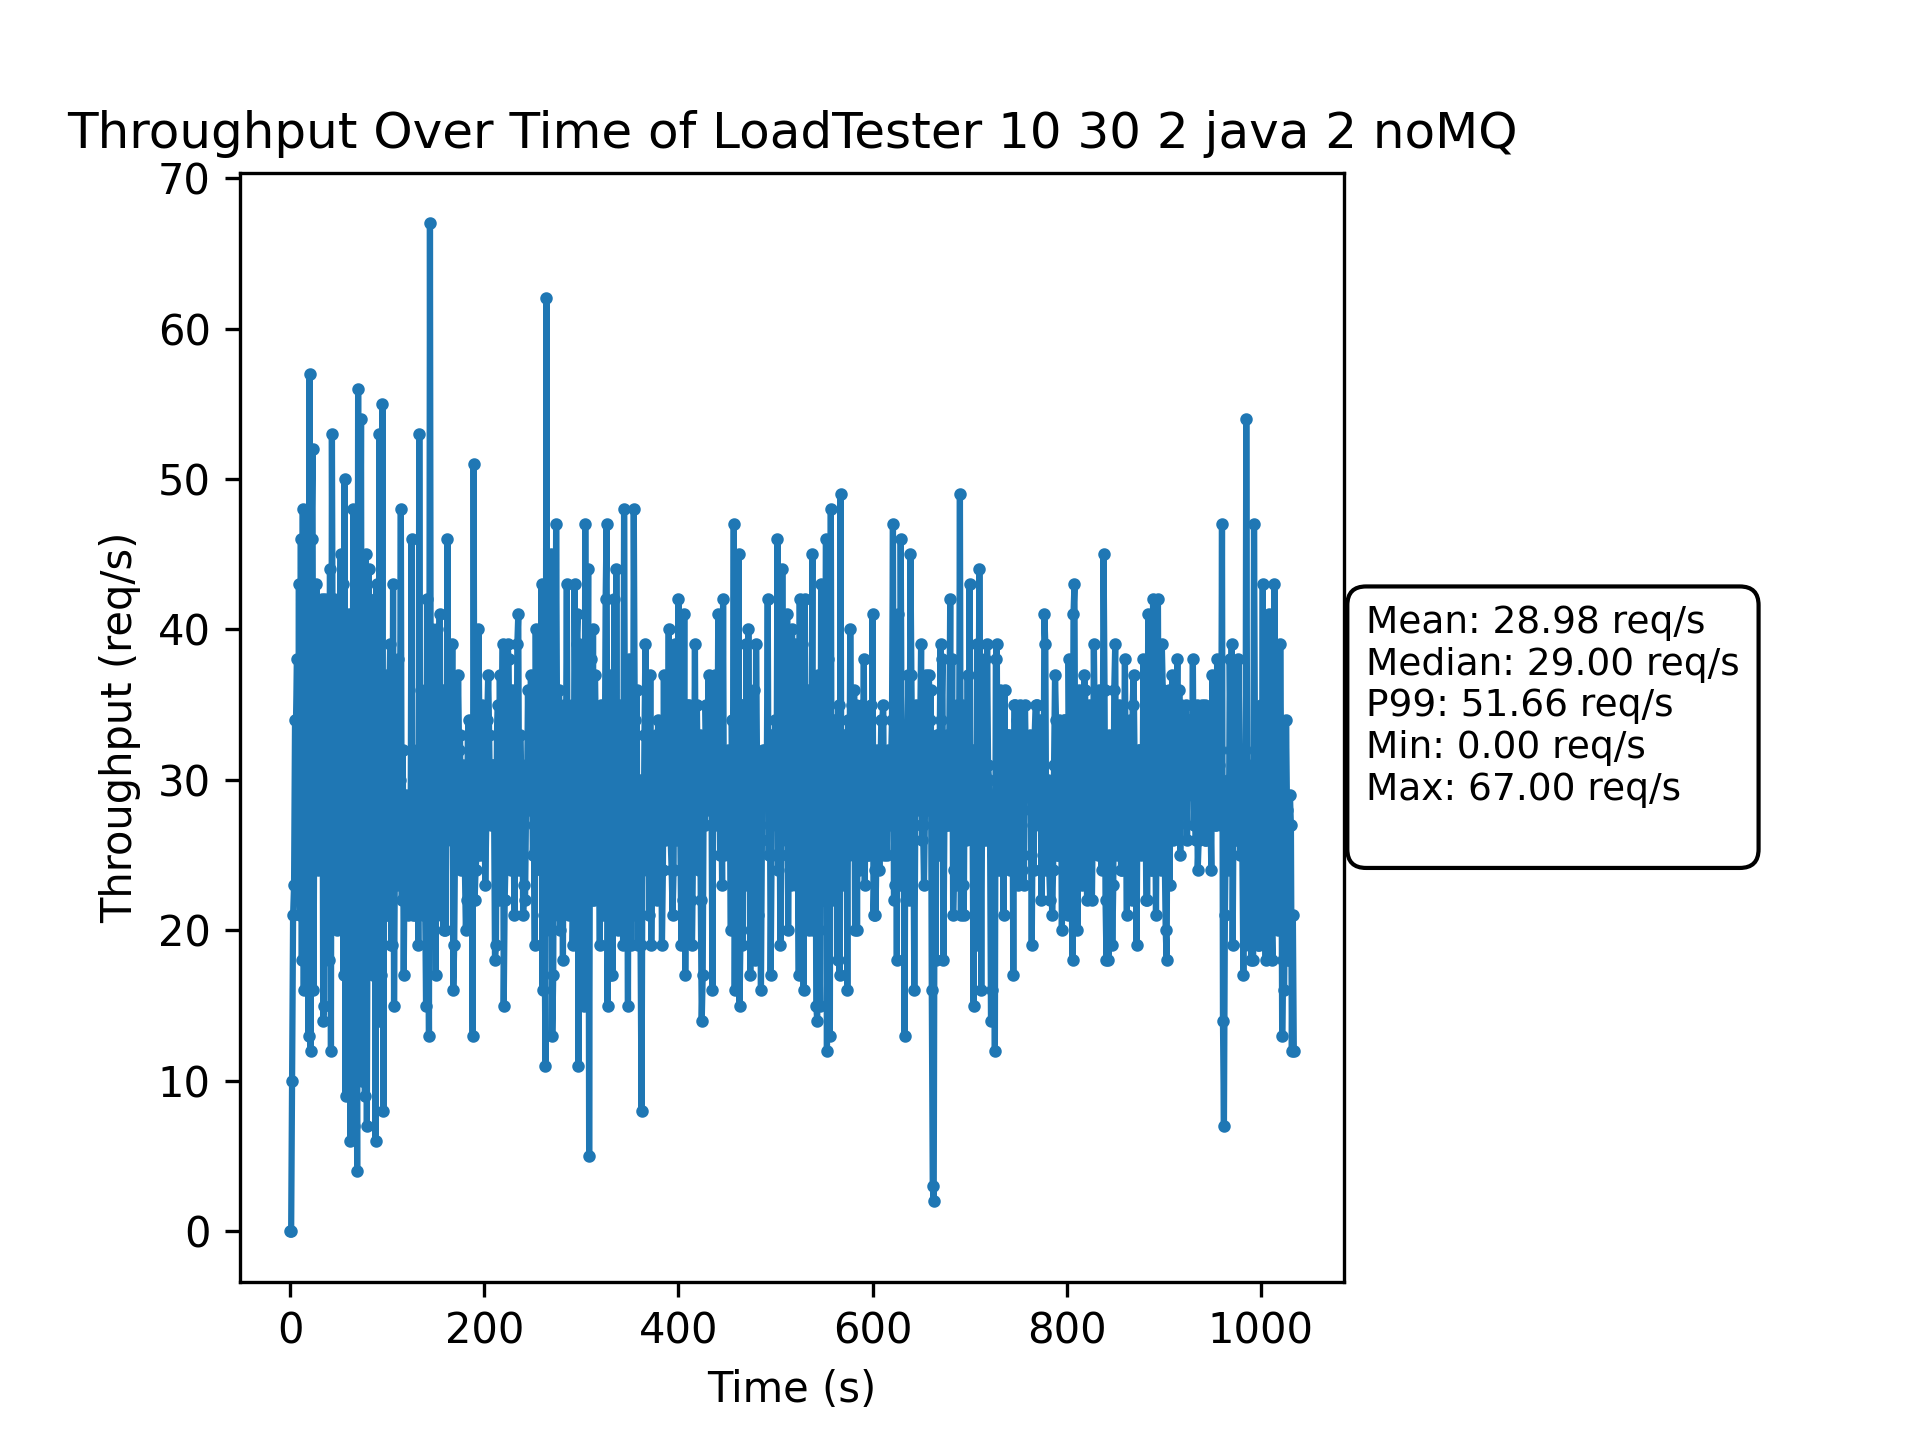

Data behind this chart, as committed beside it:
Time(s), Throughput(req/s)
0, 0
1, 0
2, 10
3, 21
4, 23
5, 34
6, 34
7, 38
8, 23
9, 43
10, 21
11, 46
12, 18
13, 48
14, 16
15, 39
16, 30
17, 24
18, 30
19, 13
20, 57
21, 12
22, 46
23, 52
24, 16
25, 30
26, 36
27, 43
28, 28
29, 24
30, 35
31, 31
32, 32
33, 42
34, 14
35, 15
36, 42
37, 37
38, 41
39, 25
40, 18
41, 44
42, 12
43, 53
44, 33
45, 42
46, 22
47, 34
48, 20
49, 28
50, 32
51, 35
52, 45
53, 22
54, 43
55, 17
56, 50
57, 9
58, 33
59, 33
... 975 more rows
